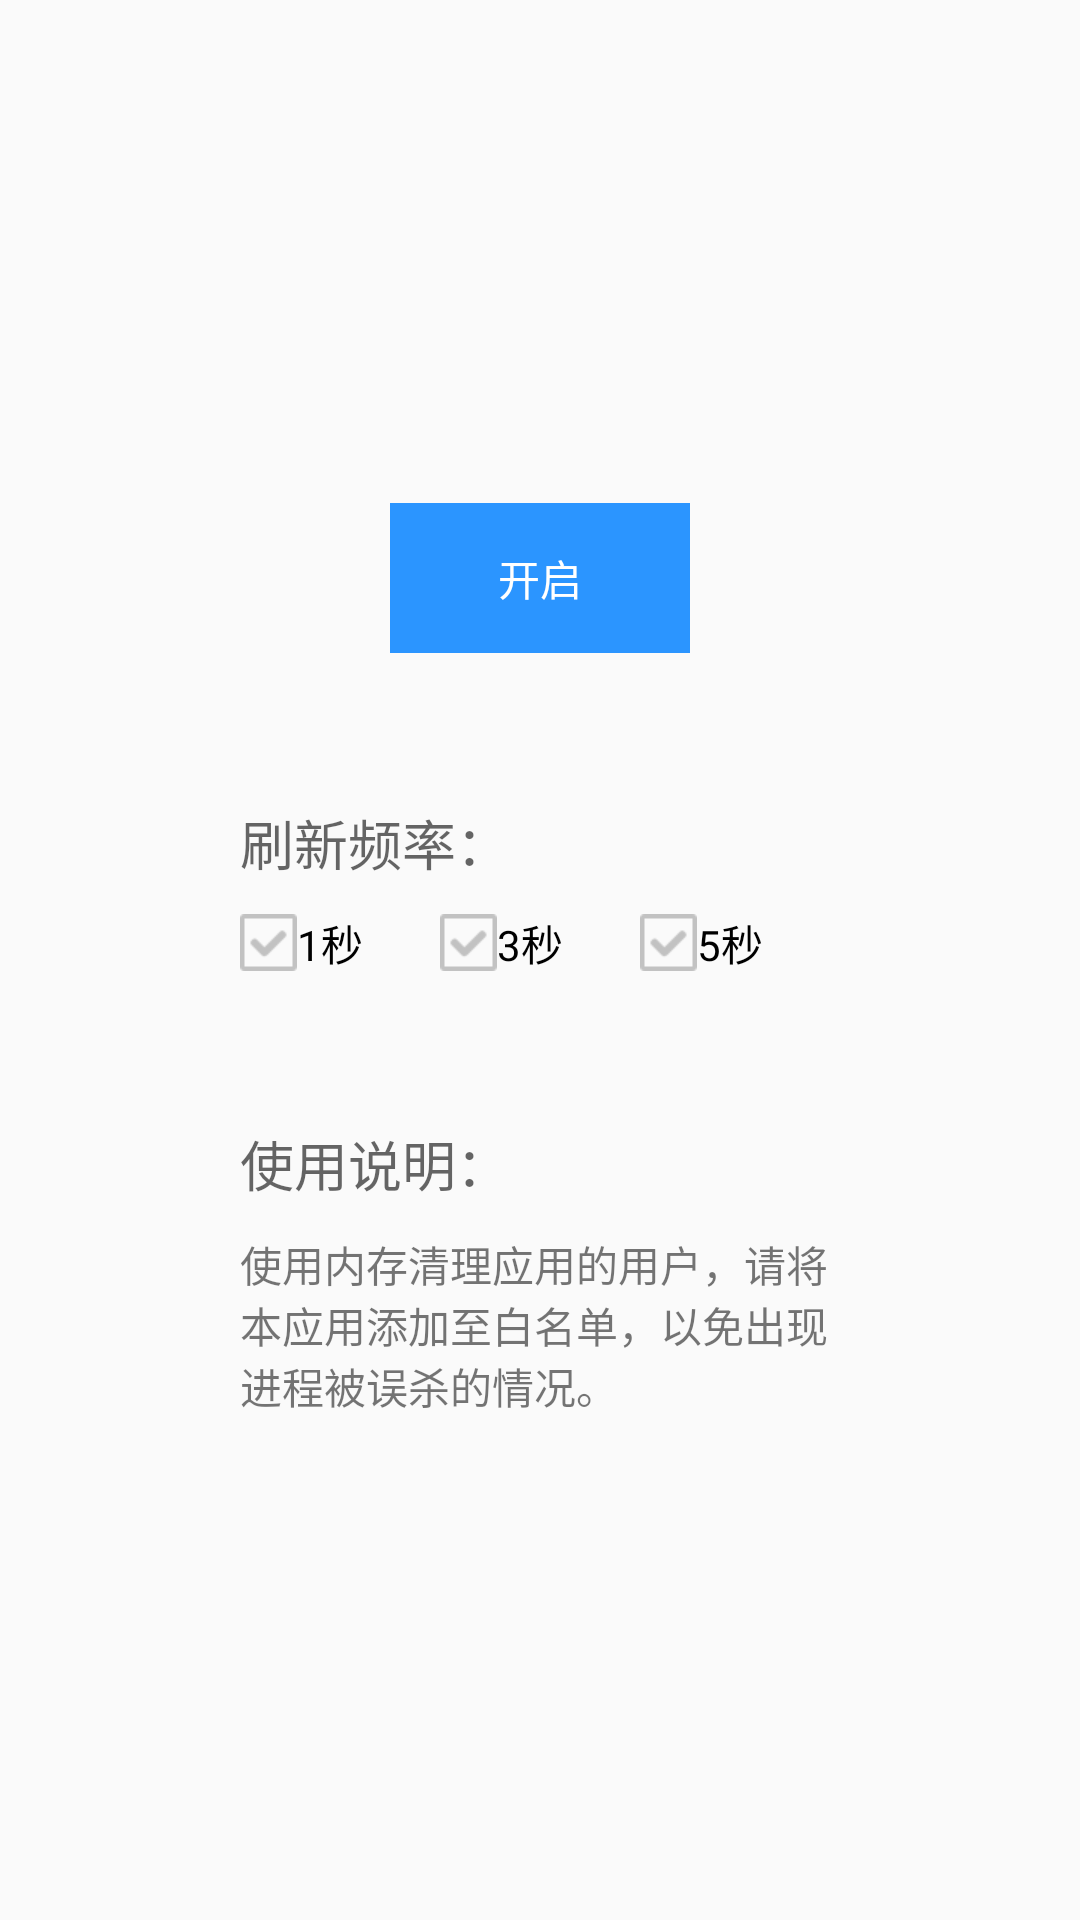

Reconstruct the res/layout file that produces this screen, plus the resources it refers to.
<!-- AndroidManifest.xml: application theme AppTheme -->
<!-- res/layout/activity_main.xml -->
<RelativeLayout xmlns:android="http://schemas.android.com/apk/res/android"
    xmlns:tools="http://schemas.android.com/tools" android:layout_width="match_parent"
    android:layout_height="match_parent"
    tools:context=".MainActivity">

    <LinearLayout
        android:orientation="vertical"
        android:layout_width="200dp"
        android:layout_height="wrap_content"
        android:layout_centerInParent="true"
        android:id="@+id/linearLayout">

        <CheckBox
            android:layout_width="100dp"
            android:layout_height="50dp"
            android:text="开启"
            android:id="@+id/cb_switch"
            android:checked="false"
            android:gravity="center"
            android:layout_gravity="center_horizontal"
            android:textColor="@android:color/white"
            android:button="@null"
            android:background="@drawable/switch_bkg"/>

        <TextView
            android:layout_width="wrap_content"
            android:layout_height="wrap_content"
            android:layout_marginTop="50dp"
            android:textAppearance="?android:attr/textAppearanceMedium"
            android:text="刷新频率：" />

        <RadioGroup
            android:id="@+id/rg_rate_list"
            android:layout_width="match_parent"
            android:layout_height="wrap_content"
            android:layout_marginTop="10dp"
            android:orientation="horizontal">

            <RadioButton
                android:layout_width="0dp"
                android:layout_height="wrap_content"
                android:layout_weight="1"
                android:button="@drawable/checkbox_button"
                android:text="1秒"
                android:id="@+id/rb_sec1"
                android:tag="1000"
                android:checked="false" />

            <RadioButton
                android:layout_width="0dp"
                android:layout_height="wrap_content"
                android:layout_weight="1"
                android:button="@drawable/checkbox_button"
                android:text="3秒"
                android:id="@+id/rb_sec3"
                android:tag="3000" />

            <RadioButton
                android:layout_width="0dp"
                android:layout_height="wrap_content"
                android:layout_weight="1"
                android:button="@drawable/checkbox_button"
                android:text="5秒"
                android:id="@+id/rb_sec5"
                android:tag="5000" />
        </RadioGroup>


        <TextView
            android:layout_width="wrap_content"
            android:layout_height="wrap_content"
            android:layout_marginTop="50dp"
            android:textAppearance="?android:attr/textAppearanceMedium"
            android:text="使用说明：" />

        <TextView
            android:layout_width="wrap_content"
            android:layout_height="wrap_content"
            android:layout_marginTop="10dp"
            android:text="使用内存清理应用的用户，请将本应用添加至白名单，以免出现进程被误杀的情况。" />
    </LinearLayout>
</RelativeLayout>
<!-- resources referenced by this layout -->
<resources>
  <!-- drawable checkbox_button (drawable) -->
  <?xml version="1.0" encoding="utf-8"?>
  <selector xmlns:android="http://schemas.android.com/apk/res/android">
      <item android:state_checked="true" android:drawable="@drawable/icon_edit_checkbox_selected"/>
      <item android:state_checked="false" android:drawable="@drawable/icon_edit_checkbox_normal"/>
  </selector>
  <!-- drawable switch_bkg (drawable) -->
  <?xml version="1.0" encoding="utf-8"?>
  <selector xmlns:android="http://schemas.android.com/apk/res/android">
      <item android:state_checked="true">
          <color android:color="@color/switch_unchecked"/>
      </item>
  
      <item android:state_checked="false">
          <color android:color="@color/switch_checked"/>
      </item>
  
      <item android:state_pressed="true">
          <color android:color="@color/switch_pressed"/>
      </item>
  
      <item>
          <color android:color="@color/switch_checked"/>
      </item>
  </selector>
  <style name="AppTheme" parent="Theme.AppCompat.Light.DarkActionBar">
          
      </style>
  <!-- drawable icon_edit_checkbox_selected: png bitmap (drawable-xhdpi, 3247 bytes) -->
  <!-- drawable icon_edit_checkbox_normal: png bitmap (drawable-xhdpi, 3158 bytes) -->
  <color name="switch_unchecked">#f01726</color>
  <color name="switch_checked">#2b95ff</color>
  <color name="switch_pressed">#1267c5</color>
</resources>
